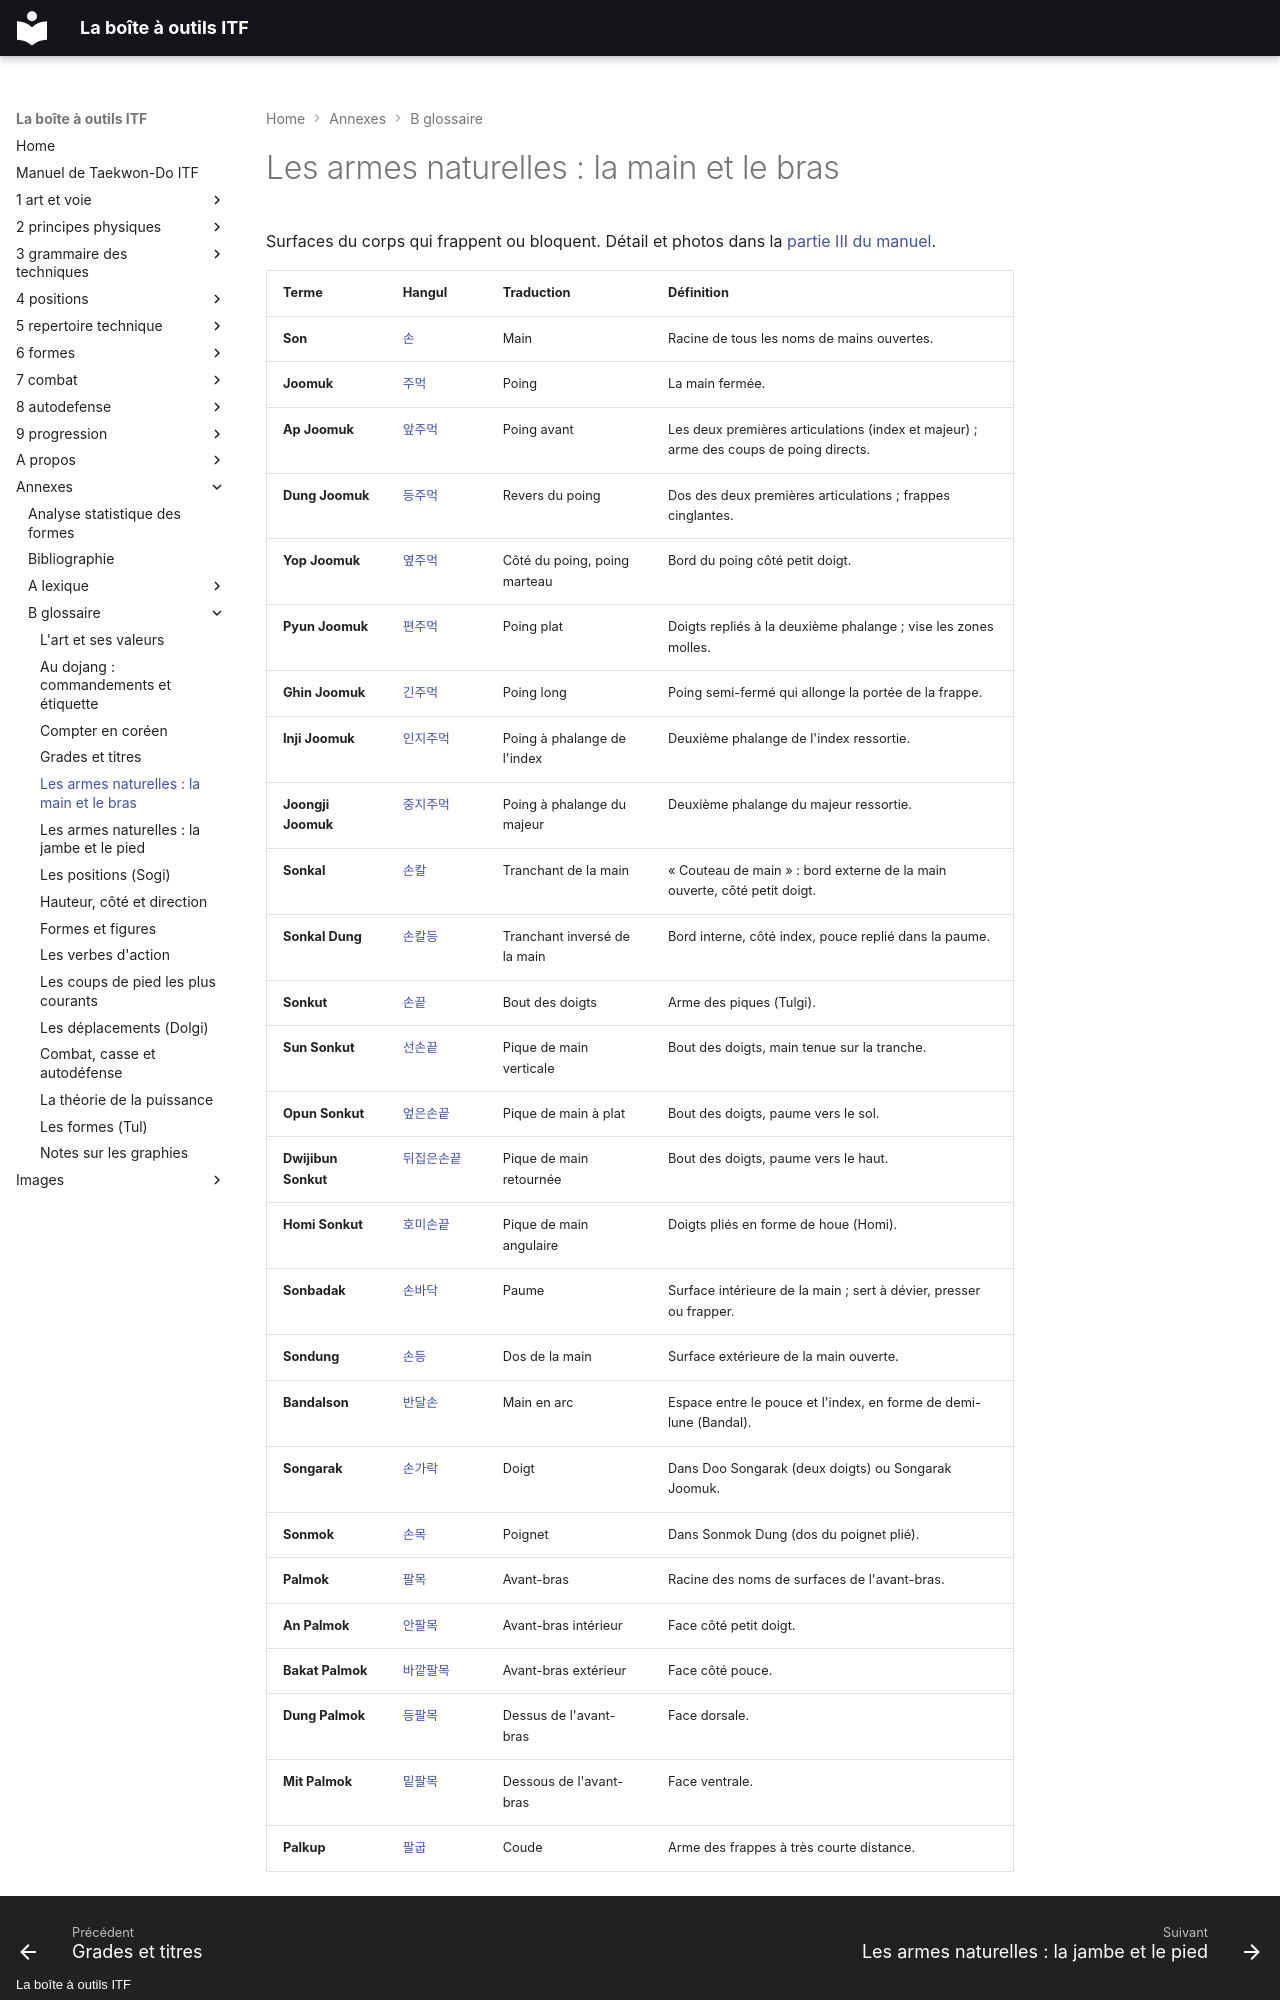

repository: yvmori1/La-boite-outils-ITF · page: annexes/b-glossaire/05-les-armes-naturelles-la-main-et-le-bras/index.html · generator: mkdocs · copyright: La boîte à outils ITF

# Les armes naturelles : la main et le bras

Surfaces du corps qui frappent ou bloquent. Détail et photos dans la [partie III du manuel](../../3-grammaire-des-techniques/12-les-armes-naturelles-jook-bang.md).
